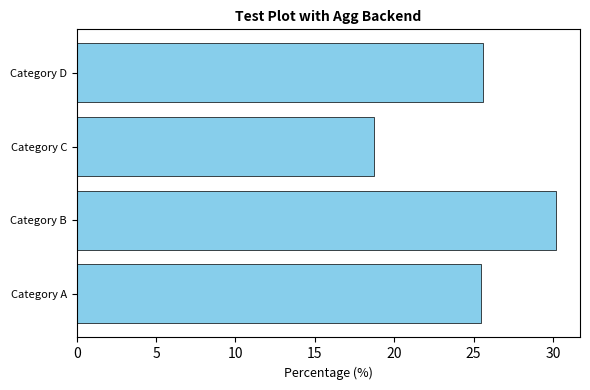

This figure's Python source:
#!/usr/bin/env python3
"""
Quick test to verify matplotlib Agg backend is working correctly
"""

# Set backend before importing any matplotlib components
import matplotlib
matplotlib.use('Agg')

import matplotlib.pyplot as plt
import numpy as np
import pandas as pd

print("Testing matplotlib with Agg backend...")

# Create sample data
data = {'Category A': 25.5, 'Category B': 30.2, 'Category C': 18.7, 'Category D': 25.6}
df = pd.DataFrame(list(data.items()), columns=['Category', 'Value'])
df.set_index('Category', inplace=True)

# Test horizontal bar plot
fig, ax = plt.subplots(figsize=(6, 4))
y_pos = np.arange(len(df))
values = np.array(df['Value'].values, dtype=float)
labels = df.index.tolist()

bars = ax.barh(y_pos, values, color='skyblue', edgecolor='black', linewidth=0.5)
ax.set_yticks(y_pos)
ax.set_yticklabels(labels, fontsize=8)
ax.set_xlabel('Percentage (%)', fontsize=9)
ax.set_title('Test Plot with Agg Backend', fontsize=10, fontweight='bold')

# Save the plot
plt.tight_layout()
plt.savefig('test_plot.png', dpi=150, bbox_inches='tight')
plt.close()

print("✅ Test plot saved successfully as 'test_plot.png'")
print("✅ matplotlib Agg backend is working correctly!")
